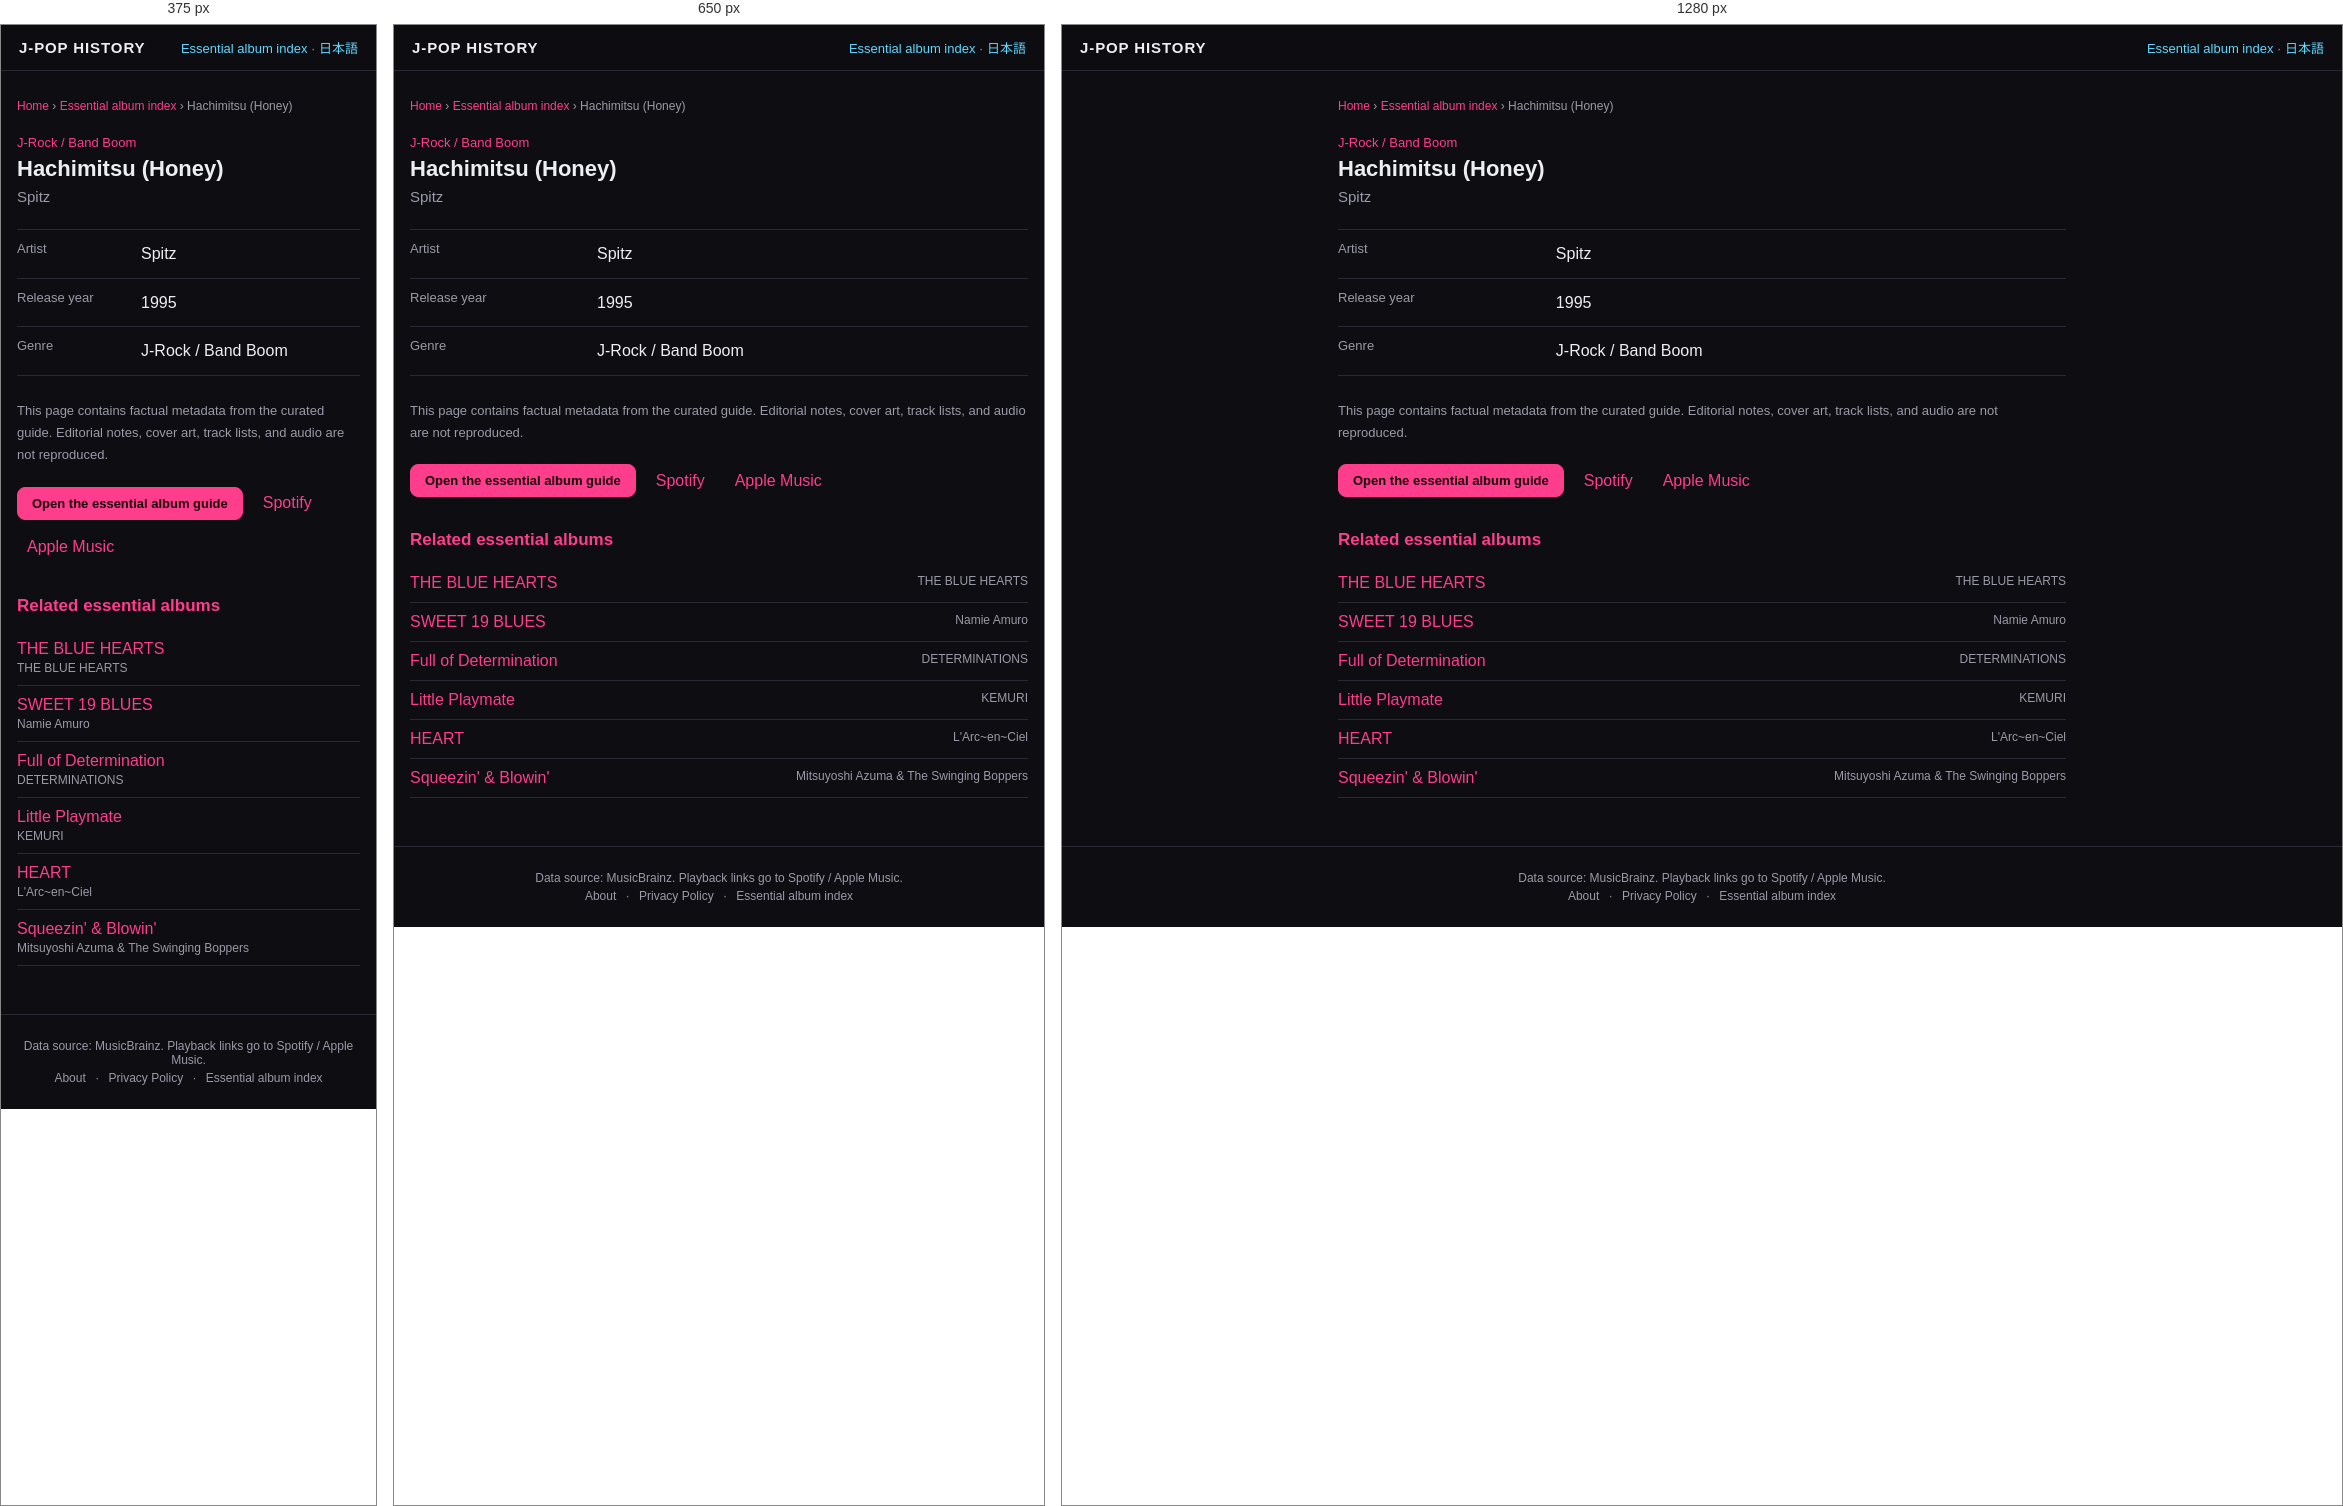
Rendered at 375 px, 650 px and 1280 px, left to right.

<!-- file: index.html -->
<!DOCTYPE html>
<html lang="en">
<head>
<meta charset="UTF-8">
<meta name="viewport" content="width=device-width, initial-scale=1">
<title>Hachimitsu (Honey) — Spitz (1995) | J-POP History</title>
<meta name="description" content="Hachimitsu (Honey) by Spitz, released in 1995. View genre facts in the J-POP History essential album guide.">
<meta name="theme-color" content="#111318">
<link rel="canonical" href="https://kimuhixy.com/j-pop-history/en/items/spitz-hachimitsu-honey-1995/">
<link rel="alternate" hreflang="ja" href="https://kimuhixy.com/j-pop-history/items/spitz-hachimitsu-honey-1995/">
<link rel="alternate" hreflang="en" href="https://kimuhixy.com/j-pop-history/en/items/spitz-hachimitsu-honey-1995/">
<link rel="alternate" hreflang="x-default" href="https://kimuhixy.com/j-pop-history/items/spitz-hachimitsu-honey-1995/">
<meta property="og:type" content="music.album">
<meta property="og:site_name" content="J-POP History">
<meta property="og:title" content="Hachimitsu (Honey)">
<meta property="og:description" content="Hachimitsu (Honey) by Spitz, released in 1995. View genre facts in the J-POP History essential album guide.">
<meta property="og:url" content="https://kimuhixy.com/j-pop-history/en/items/spitz-hachimitsu-honey-1995/">
<meta property="og:image" content="https://kimuhixy.com/j-pop-history/icons/icon-512.png">
<meta name="twitter:card" content="summary_large_image">
<meta name="twitter:title" content="Hachimitsu (Honey)">
<meta name="twitter:description" content="Hachimitsu (Honey) by Spitz, released in 1995. View genre facts in the J-POP History essential album guide.">
<meta name="twitter:image" content="https://kimuhixy.com/j-pop-history/icons/icon-512.png">
<link rel="apple-touch-icon" href="../../../icons/icon-192.png">
<link rel="stylesheet" href="../../../css/style.css">
<script type="application/ld+json">{"@context":"https://schema.org","@graph":[{"@type":"WebSite","@id":"https://kimuhixy.com/j-pop-history/#website","url":"https://kimuhixy.com/j-pop-history/","name":"J-POP History","inLanguage":["ja","en"]},{"@type":"WebPage","@id":"https://kimuhixy.com/j-pop-history/en/items/spitz-hachimitsu-honey-1995/#webpage","url":"https://kimuhixy.com/j-pop-history/en/items/spitz-hachimitsu-honey-1995/","name":"Hachimitsu (Honey)","inLanguage":"en","isPartOf":{"@id":"https://kimuhixy.com/j-pop-history/#website"},"mainEntity":{"@id":"https://kimuhixy.com/j-pop-history/en/items/spitz-hachimitsu-honey-1995/#album"}},{"@type":"MusicAlbum","@id":"https://kimuhixy.com/j-pop-history/en/items/spitz-hachimitsu-honey-1995/#album","name":"Hachimitsu (Honey)","byArtist":{"@type":"MusicGroup","name":"Spitz"},"datePublished":"1995","genre":"J-Rock / Band Boom"},{"@type":"BreadcrumbList","itemListElement":[{"@type":"ListItem","position":1,"name":"Home","item":"https://kimuhixy.com/j-pop-history/en/"},{"@type":"ListItem","position":2,"name":"Essential album index","item":"https://kimuhixy.com/j-pop-history/en/items/"},{"@type":"ListItem","position":3,"name":"Hachimitsu (Honey)","item":"https://kimuhixy.com/j-pop-history/en/items/spitz-hachimitsu-honey-1995/"}]}]}</script>
</head>
<body class="pseo-body">
<header class="pseo-header"><a class="brand" href="../../../en/">J-POP HISTORY</a><nav><a href="../">Essential album index</a> · <a href="https://kimuhixy.com/j-pop-history/items/spitz-hachimitsu-honey-1995/">日本語</a></nav></header>
<main class="pseo-main">
  <nav class="pseo-breadcrumb" aria-label="Breadcrumb"><a href="../../../en/">Home</a> › <a href="../">Essential album index</a> › <span>Hachimitsu (Honey)</span></nav>
  <article>
    <p class="pseo-kicker">J-Rock / Band Boom</p>
    <h1 class="page-title">Hachimitsu (Honey)</h1>
    <p class="pseo-artist">Spitz</p>
    <dl class="pseo-facts"><div><dt>Artist</dt><dd>Spitz</dd></div><div><dt>Release year</dt><dd>1995</dd></div><div><dt>Genre</dt><dd>J-Rock / Band Boom</dd></div></dl>
    <p class="pseo-source-note">This page contains factual metadata from the curated guide. Editorial notes, cover art, track lists, and audio are not reproduced.</p>
    <div class="pseo-actions"><a class="btn primary" href="../../../en/#/guide">Open the essential album guide</a><a href="https://open.spotify.com/search/Spitz%20Hachimitsu%20%28Honey%29" target="_blank" rel="noopener noreferrer">Spotify</a><a href="https://music.apple.com/us/search?term=Spitz%20Hachimitsu%20%28Honey%29" target="_blank" rel="noopener noreferrer">Apple Music</a></div>
  </article>
  <aside class="pseo-related"><h2>Related essential albums</h2><ul><li><a href="../the-blue-hearts-the-blue-hearts-1987/">THE BLUE HEARTS</a><span>THE BLUE HEARTS</span></li><li><a href="../namie-amuro-sweet-19-blues-1996/">SWEET 19 BLUES</a><span>Namie Amuro</span></li><li><a href="../determinations-full-of-determination-1997/">Full of Determination</a><span>DETERMINATIONS</span></li><li><a href="../kemuri-little-playmate-1997/">Little Playmate</a><span>KEMURI</span></li><li><a href="../l-arc-en-ciel-heart-1998/">HEART</a><span>L&#x27;Arc~en~Ciel</span></li><li><a href="../mitsuyoshi-azuma-the-swinging-boppers-squeezin-blowin-1991/">Squeezin&#x27; &amp; Blowin&#x27;</a><span>Mitsuyoshi Azuma &amp; The Swinging Boppers</span></li></ul></aside>
</main>
<footer class="app-footer"><p>Data source: MusicBrainz. Playback links go to Spotify / Apple Music.</p><p class="footer-links"><a href="../../../en/about.html">About</a> · <a href="../../../en/privacy.html">Privacy Policy</a> · <a href="../">Essential album index</a></p></footer>
<script type="module">import { initAds } from "../../../js/ads.js"; initAds();</script>
</body>
</html>


/* @media block from style.css */
@media (max-width: 760px) {
  .nav-toggle { display: flex; }
  .main-nav {
    position: fixed;
    top: calc(57px + env(safe-area-inset-top));
    left: 0;
    right: 0;
    background: var(--bg-elevated);
    border-bottom: 1px solid var(--border);
    flex-direction: column;
    padding: 8px;
    padding-bottom: calc(8px + env(safe-area-inset-bottom));
    display: none;
    max-height: calc(100vh - 57px - env(safe-area-inset-top));
    overflow-y: auto;
  }
  .main-nav.open { display: flex; }
  .main-nav a { padding: 12px; font-size: 15px; }
}

/* @media block from style.css */
@media (max-width: 540px) { .pseo-related li, .pseo-index-group li { display: block; } .pseo-related li span, .pseo-index-group li span { display: block; margin-top: 3px; text-align: left; } }